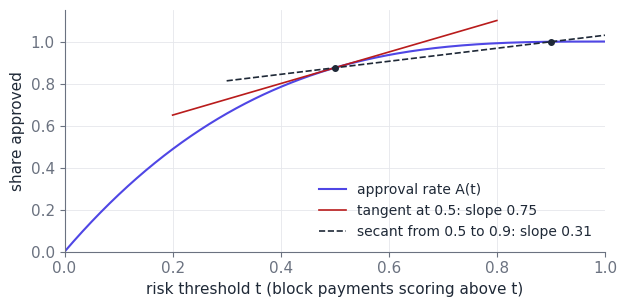

Write the Python code that produced this figure. (Note: this script raises an exception after producing the figure.)
"""Chapter 25. Derivatives: how fast approval rate moves with the risk threshold.

Run: python ch25_derivatives.py
"""
from pathlib import Path

import numpy as np

# [listing]
def approval(t):
    """Share of payments scoring at or below the threshold t."""
    return 1 - (1 - t) ** 3


def d_approval(t):
    """Derivative by the chain and power rules."""
    return 3 * (1 - t) ** 2


def central(f, x, h=1e-5):
    """Slope of a short secant centered on x."""
    return (f(x + h) - f(x - h)) / (2 * h)


print("threshold  approval  slope (rule)  slope (finite difference)")
for t in (0.3, 0.5, 0.8):
    print(f"{t:9.1f}  {approval(t):8.4f}  {d_approval(t):12.4f}  "
          f"{central(approval, t):12.4f}")

print("secant slopes from 0.5 to 0.5 + h:")
for h in (0.4, 0.1, 0.01, 0.001):
    print(f"  h = {h:<5}  {(approval(0.5 + h) - approval(0.5)) / h:.4f}")

predicted = approval(0.5) + d_approval(0.5) * 0.02
print(f"raise the threshold 0.50 -> 0.52: predicted {predicted:.4f}, "
      f"actual {approval(0.52):.4f}")
# [/listing]

# Hand-worked values from the chapter
assert np.isclose(approval(0.5), 0.875) and np.isclose(d_approval(0.5), 0.75)
assert np.isclose(central(approval, 0.5), 0.75)
assert np.isclose((approval(0.51) - approval(0.49)) / 0.02, 0.7501, atol=5e-5)
assert np.isclose(predicted, 0.89)
assert np.isclose(approval(0.52), 0.889408)
for t in (0.1, 0.3, 0.5, 0.8, 0.95):
    assert np.isclose(central(approval, t), d_approval(t), atol=1e-8)

# Every rule in the chapter's table, checked with finite differences at x = 0.7
x = 0.7
sig = lambda v: 1 / (1 + np.exp(-v))
rules = [
    (lambda v: v**4, 4 * x**3),                                   # power
    (lambda v: 3 * v**2 + 5 * v, 6 * x + 5),                      # sum, constant
    (lambda v: v**2 * np.exp(v), 2 * x * np.exp(x) + x**2 * np.exp(x)),   # product
    (np.exp, np.exp(x)),                                          # exponential
    (np.log, 1 / x),                                              # logarithm
    (sig, sig(x) * (1 - sig(x))),                                 # sigmoid
    (lambda v: np.exp(-2 * v**2), -4 * x * np.exp(-2 * x**2)),    # chain
]
for f, expected in rules:
    assert np.isclose(central(f, x), expected, atol=1e-7)
assert np.isclose(sig(0.0) * (1 - sig(0.0)), 0.25)
# second derivative of approval: -6(1 - t), negative, so the curve bends downward
second = (approval(0.5 + 1e-4) - 2 * approval(0.5) + approval(0.5 - 1e-4)) / 1e-8
assert np.isclose(second, -3.0, atol=1e-4)
# a local slope fails for a large move: 0.75 * 0.4 = 0.30 predicted, 0.124 actual
assert np.isclose(approval(0.9) - approval(0.5), 0.124)
# Q25.1: slope at 0.9 ; Q25.2: break-even threshold for a calibrated score
assert np.isclose(d_approval(0.9), 0.03)
assert np.isclose(3.20 / (100 + 3.20), 0.031, atol=5e-5)
value = lambda p: 3.20 * (1 - p) - 100 * p          # expected value of approving
assert abs(value(3.20 / 103.20)) < 1e-12 and value(0.02) > 0 > value(0.05)


def figure():
    import matplotlib
    matplotlib.use("Agg")
    import matplotlib.pyplot as plt

    ink, muted, accent, bad = "#1f2937", "#6b7280", "#4f46e5", "#b91c1c"
    plt.rcParams.update({
        "svg.fonttype": "none", "svg.hashsalt": "ch25", "font.family": "Helvetica",
        "text.color": ink,
        "font.size": 11, "axes.spines.top": False, "axes.spines.right": False,
        "axes.edgecolor": muted, "axes.labelcolor": ink, "xtick.color": muted,
        "ytick.color": muted, "grid.color": "#e5e7eb"})
    t = np.linspace(0, 1, 300)
    fig, ax = plt.subplots(figsize=(6.4, 3.2), dpi=100)
    ax.plot(t, approval(t), color=accent, label="approval rate A(t)")
    tt = np.linspace(0.2, 0.8, 10)
    ax.plot(tt, 0.875 + 0.75 * (tt - 0.5), color=bad, linewidth=1.2,
            label="tangent at 0.5: slope 0.75")
    ts = np.array([0.3, 1.0])
    ax.plot(ts, 0.875 + 0.31 * (ts - 0.5), color=ink, linestyle="--", linewidth=1.2,
            label="secant from 0.5 to 0.9: slope 0.31")
    ax.plot([0.5, 0.9], approval(np.array([0.5, 0.9])), color=ink, marker="o",
            markersize=4, linestyle="none")
    ax.set_xlabel("risk threshold t (block payments scoring above t)")
    ax.set_ylabel("share approved")
    ax.set_ylim(0, 1.15)
    ax.set_xlim(0, 1)
    ax.legend(frameon=False, fontsize=10, loc="lower right")
    ax.grid(True, linewidth=0.6)
    fig.tight_layout()
    out = Path(__file__).resolve().parent.parent / "volume-1-assets"
    out.mkdir(exist_ok=True)
    if out.is_dir():
        fig.savefig(out / "ch25-tangent.svg", bbox_inches="tight",
                    metadata={"Date": None})


assert np.isclose((approval(0.9) - approval(0.5)) / 0.4, 0.31)
figure()
